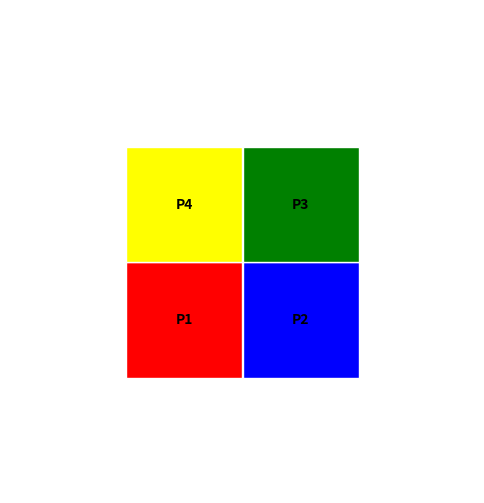
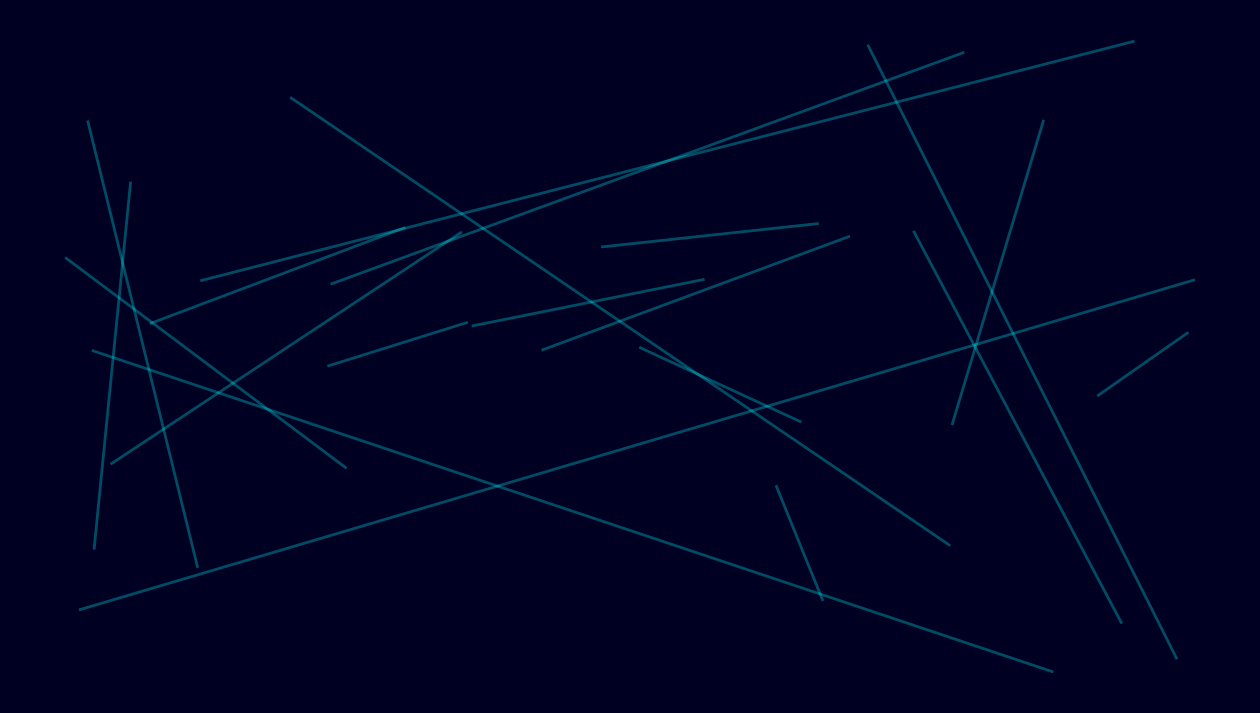

Python code for these plots, in order:
import matplotlib.pyplot as plt
import matplotlib.patches as patches
import numpy as np

def create_deadlock_diagram():
    fig, ax = plt.subplots(figsize=(6, 6))
    ax.set_facecolor('#1a1a1a')
    
    # Draw intersection
    # 4 Cars (Squares)
    cars = [
        ((0.4, 0.4), 'red', 'P1'),
        ((0.5, 0.4), 'blue', 'P2'),
        ((0.5, 0.5), 'green', 'P3'),
        ((0.4, 0.5), 'yellow', 'P4')
    ]
    
    for pos, color, label in cars:
        rect = patches.Rectangle(pos, 0.1, 0.1, facecolor=color, edgecolor='white')
        ax.add_patch(rect)
        ax.text(pos[0]+0.05, pos[1]+0.05, label, ha='center', va='center', color='black', fontweight='bold')

    # Arrows showing resource dependency cycle
    # P1 needs P2's spot, P2 needs P3...
    cycle = [
        ((0.45, 0.4), (0.5, 0.4), 'Needs'),
        ((0.6, 0.45), (0.6, 0.5), 'Needs'),
        ((0.55, 0.6), (0.5, 0.6), 'Needs'),
        ((0.4, 0.55), (0.4, 0.5), 'Needs')
    ]
    
    ax.set_xlim(0.3, 0.7)
    ax.set_ylim(0.3, 0.7)
    ax.axis('off')
    ax.set_title("Deadlock: Circular Wait", color='white')
    
    plt.savefig('deadlock_traffic.png', dpi=100, bbox_inches='tight')
    plt.close()

def create_title_background():
    # Create a large dark blue image with some cyan lines
    fig, ax = plt.subplots(figsize=(16, 9))
    fig.patch.set_facecolor('#000022')
    ax.set_facecolor('#000022')
    
    # Random lines
    for i in range(20):
        x = np.random.rand(2)
        y = np.random.rand(2)
        ax.plot(x, y, color='#00ffff', alpha=0.3, linewidth=2)
        
    ax.axis('off')
    plt.savefig('title_bg.png', dpi=100, bbox_inches='tight', facecolor='#000022')
    plt.close()

def create_context_switch_visual():
    fig, ax = plt.subplots(figsize=(8, 4))
    ax.set_facecolor('#1a1a1a')
    
    ax.text(0.5, 0.7, "CPU", ha='center', va='center', fontsize=20, color='white', bbox=dict(facecolor='blue', alpha=0.5))
    
    ax.annotate("", xy=(0.2, 0.3), xytext=(0.5, 0.6), arrowprops=dict(arrowstyle="->", color="red", lw=3))
    ax.text(0.2, 0.2, "Process A\n(Saving State)", ha='center', va='center', color='red')
    
    ax.annotate("", xy=(0.5, 0.6), xytext=(0.8, 0.3), arrowprops=dict(arrowstyle="<-", color="green", lw=3))
    ax.text(0.8, 0.2, "Process B\n(Loading State)", ha='center', va='center', color='green')
    
    ax.axis('off')
    ax.set_title("Context Switching Overhead", color='white')
    plt.savefig('context_switch_meme.png', dpi=100, bbox_inches='tight')
    plt.close()

if __name__ == "__main__":
    create_deadlock_diagram()
    create_title_background()
    create_context_switch_visual()
